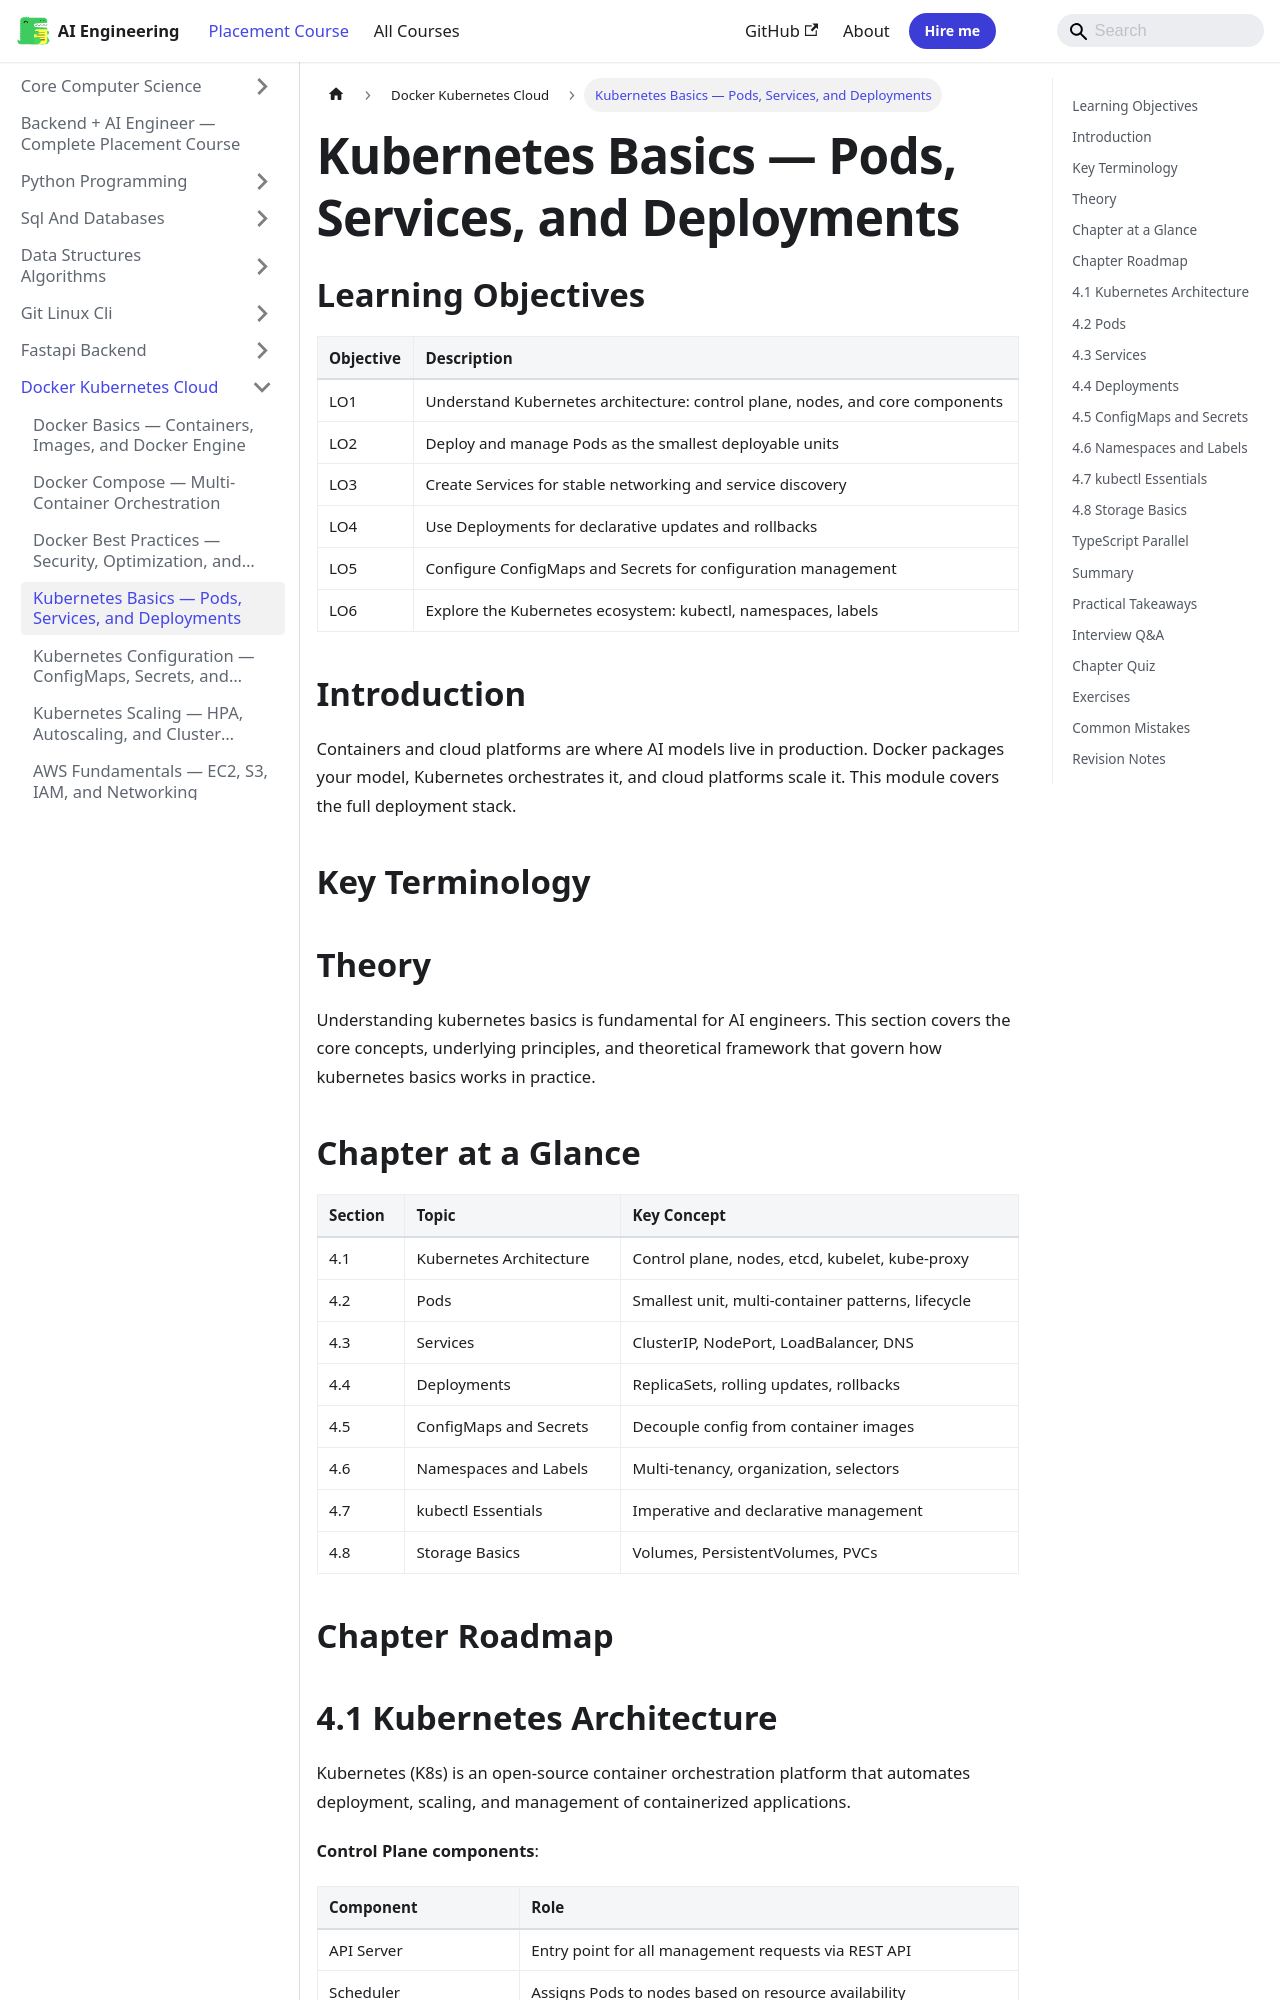

repository: Raushan666java/ai-engineering-journey · page: ai-engineering-placement/06-docker-kubernetes-cloud/04-kubernetes-basics/index.html · generator: mkdocs

---
description: "Kubernetes Basics — Pods, Services, and Deployments: Containers and cloud platforms are where AI models live in production. Docker packages your model"
---

<!-- improved -->
<!-- Clear Language: Keep sentences under 50 words -->
# Kubernetes Basics — Pods, Services, and Deployments

## Learning Objectives

| Objective | Description |
|-----------|-------------|
| LO1 | Understand Kubernetes architecture: control plane, nodes, and core components |
| LO2 | Deploy and manage Pods as the smallest deployable units |
| LO3 | Create Services for stable networking and service discovery |
| LO4 | Use Deployments for declarative updates and rollbacks |
| LO5 | Configure ConfigMaps and Secrets for configuration management |
| LO6 | Explore the Kubernetes ecosystem: kubectl, namespaces, labels |

## Introduction

Containers and cloud platforms are where AI models live in production. Docker packages your model, Kubernetes orchestrates it, and cloud platforms scale it. This module covers the full deployment stack.

## Key Terminology


## Theory

Understanding kubernetes basics is fundamental for AI engineers. This section covers the core concepts, underlying principles, and theoretical framework that govern how kubernetes basics works in practice.

## Chapter at a Glance

| Section | Topic | Key Concept |
|---------|-------|-------------|
| 4.1 | Kubernetes Architecture | Control plane, nodes, etcd, kubelet, kube-proxy |
| 4.2 | Pods | Smallest unit, multi-container patterns, lifecycle |
| 4.3 | Services | ClusterIP, NodePort, LoadBalancer, DNS |
| 4.4 | Deployments | ReplicaSets, rolling updates, rollbacks |
| 4.5 | ConfigMaps and Secrets | Decouple config from container images |
| 4.6 | Namespaces and Labels | Multi-tenancy, organization, selectors |
| 4.7 | kubectl Essentials | Imperative and declarative management |
| 4.8 | Storage Basics | Volumes, PersistentVolumes, PVCs |

## Chapter Roadmap

```mermaid
flowchart LR
    A[K8s Architecture] --> B[Pods]
    B --> C[Services]
    C --> D[Deployments]
    D --> E[Config & Secrets]
    E --> F[Namespaces & Labels]
    F --> G[kubectl]
    G --> H[Storage]
```
